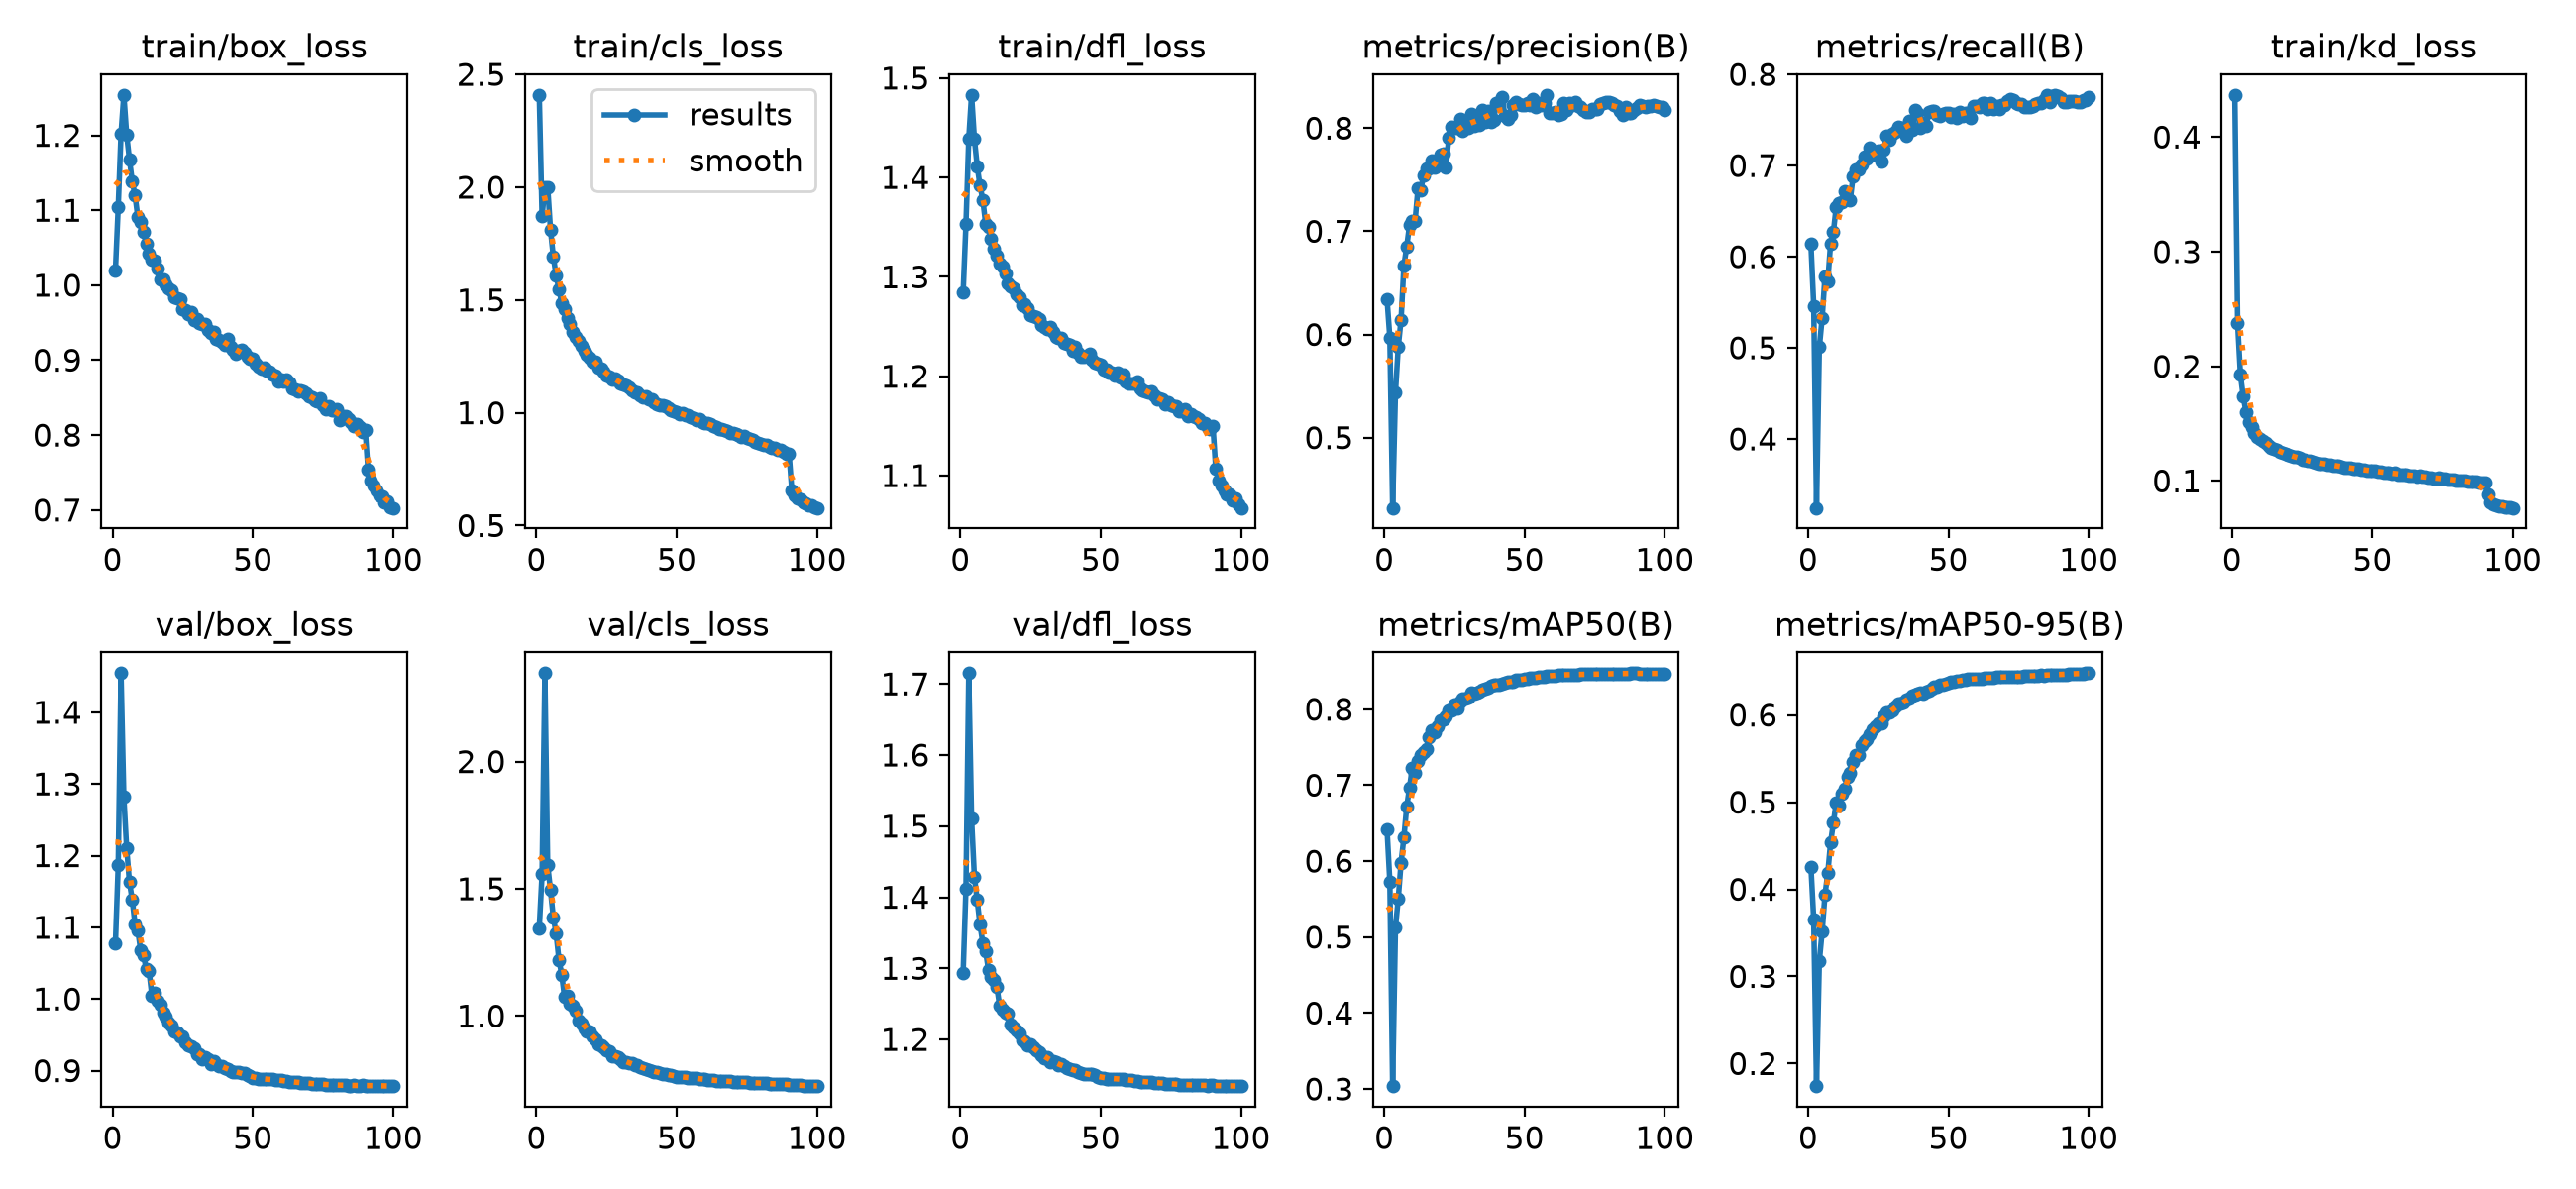

The file beside this chart, header and first rows:
epoch, time, train/box_loss, train/cls_loss, train/dfl_loss, train/kd_loss, metrics/precision(B), metrics/recall(B), metrics/mAP50(B), metrics/mAP50-95(B), val/box_loss, val/cls_loss, val/dfl_loss, lr/pg0, lr/pg1, lr/pg2, lr/pg3, lr/pg4, lr/pg5, lr/pg6, lr/pg7
1, 616.9, 1.019, 2.409, 1.284, 0.4367, 0.6343, 0.6137, 0.6419, 0.4261, 1.077, 1.346, 1.294, 0.00999, 0.00333, 0.00999, 0.00333, 0.00999, 0.00333, 0.00999, 0.00333
2, 1176, 1.104, 1.871, 1.353, 0.2374, 0.5969, 0.5461, 0.5729, 0.3649, 1.187, 1.558, 1.412, 0.01979, 0.006597, 0.01979, 0.006597, 0.01979, 0.006597, 0.01979, 0.006597
3, 1667, 1.202, 2, 1.439, 0.1924, 0.4319, 0.3243, 0.3038, 0.1741, 1.455, 2.348, 1.715, 0.0294, 0.009799, 0.0294, 0.009799, 0.0294, 0.009799, 0.0294, 0.009799
4, 2123, 1.254, 2.001, 1.483, 0.1735, 0.5435, 0.5006, 0.5124, 0.3175, 1.282, 1.593, 1.51, 0.02911, 0.009703, 0.02911, 0.009703, 0.02911, 0.009703, 0.02911, 0.009703
5, 2603, 1.201, 1.811, 1.439, 0.1598, 0.5882, 0.5327, 0.5507, 0.3516, 1.211, 1.495, 1.429, 0.02881, 0.009604, 0.02881, 0.009604, 0.02881, 0.009604, 0.02881, 0.009604
6, 3227, 1.168, 1.692, 1.411, 0.1515, 0.6143, 0.578, 0.598, 0.3934, 1.163, 1.388, 1.396, 0.02851, 0.009505, 0.02851, 0.009505, 0.02851, 0.009505, 0.02851, 0.009505
7, 3665, 1.138, 1.608, 1.392, 0.1466, 0.6666, 0.5732, 0.6311, 0.4186, 1.138, 1.325, 1.361, 0.02822, 0.009406, 0.02822, 0.009406, 0.02822, 0.009406, 0.02822, 0.009406
8, 4151, 1.119, 1.547, 1.377, 0.1422, 0.6851, 0.6143, 0.6715, 0.4535, 1.104, 1.222, 1.336, 0.02792, 0.009307, 0.02792, 0.009307, 0.02792, 0.009307, 0.02792, 0.009307
9, 4602, 1.091, 1.486, 1.354, 0.1388, 0.7059, 0.6272, 0.6969, 0.4765, 1.095, 1.162, 1.324, 0.02762, 0.009208, 0.02762, 0.009208, 0.02762, 0.009208, 0.02762, 0.009208
10, 5037, 1.085, 1.457, 1.351, 0.1368, 0.7102, 0.6547, 0.7232, 0.4998, 1.067, 1.074, 1.298, 0.02733, 0.009109, 0.02733, 0.009109, 0.02733, 0.009109, 0.02733, 0.009109
11, 5540, 1.071, 1.421, 1.339, 0.1345, 0.7102, 0.6589, 0.7156, 0.4964, 1.061, 1.081, 1.288, 0.02703, 0.00901, 0.02703, 0.00901, 0.02703, 0.00901, 0.02703, 0.00901
12, 6020, 1.055, 1.392, 1.328, 0.1328, 0.7414, 0.66, 0.7323, 0.5094, 1.041, 1.049, 1.284, 0.02673, 0.008911, 0.02673, 0.008911, 0.02673, 0.008911, 0.02673, 0.008911
13, 6657, 1.042, 1.359, 1.321, 0.1305, 0.7396, 0.6717, 0.74, 0.5156, 1.038, 1.039, 1.274, 0.02644, 0.008812, 0.02644, 0.008812, 0.02644, 0.008812, 0.02644, 0.008812
14, 7305, 1.034, 1.335, 1.313, 0.1292, 0.7546, 0.6633, 0.744, 0.5288, 1.005, 1.02, 1.247, 0.02614, 0.008713, 0.02614, 0.008713, 0.02614, 0.008713, 0.02614, 0.008713
15, 7871, 1.032, 1.319, 1.31, 0.1276, 0.7612, 0.6624, 0.7481, 0.5335, 1.009, 0.981, 1.242, 0.02584, 0.008614, 0.02584, 0.008614, 0.02584, 0.008614, 0.02584, 0.008614
16, 8385, 1.022, 1.296, 1.303, 0.1267, 0.7607, 0.6878, 0.7637, 0.5461, 0.9981, 0.9701, 1.237, 0.02555, 0.008515, 0.02555, 0.008515, 0.02555, 0.008515, 0.02555, 0.008515
17, 8866, 1.007, 1.273, 1.293, 0.1254, 0.7691, 0.6956, 0.7725, 0.5547, 0.9926, 0.9526, 1.237, 0.02525, 0.008416, 0.02525, 0.008416, 0.02525, 0.008416, 0.02525, 0.008416
18, 9374, 1.007, 1.257, 1.29, 0.1244, 0.7615, 0.6959, 0.7703, 0.5544, 0.9815, 0.9403, 1.221, 0.02495, 0.008317, 0.02495, 0.008317, 0.02495, 0.008317, 0.02495, 0.008317
19, 9856, 1.001, 1.244, 1.288, 0.1234, 0.7673, 0.7013, 0.7775, 0.5653, 0.9759, 0.939, 1.217, 0.02465, 0.008218, 0.02465, 0.008218, 0.02465, 0.008218, 0.02465, 0.008218
20, 10396, 0.9959, 1.228, 1.282, 0.1225, 0.7745, 0.7099, 0.7851, 0.5696, 0.9666, 0.9186, 1.213, 0.02436, 0.008119, 0.02436, 0.008119, 0.02436, 0.008119, 0.02436, 0.008119
21, 10924, 0.9927, 1.225, 1.28, 0.122, 0.7756, 0.7074, 0.7865, 0.5726, 0.9635, 0.9101, 1.208, 0.02406, 0.00802, 0.02406, 0.00802, 0.02406, 0.00802, 0.02406, 0.00802
22, 11388, 0.9837, 1.201, 1.272, 0.1213, 0.7619, 0.7195, 0.7904, 0.5778, 0.9542, 0.8905, 1.199, 0.02376, 0.007921, 0.02376, 0.007921, 0.02376, 0.007921, 0.02376, 0.007921
23, 11873, 0.9829, 1.198, 1.272, 0.1207, 0.7909, 0.7146, 0.7983, 0.5836, 0.9528, 0.8841, 1.198, 0.02347, 0.007822, 0.02347, 0.007822, 0.02347, 0.007822, 0.02347, 0.007822
24, 12361, 0.9813, 1.182, 1.268, 0.1199, 0.8008, 0.7115, 0.7987, 0.5876, 0.9484, 0.8779, 1.192, 0.02317, 0.007723, 0.02317, 0.007723, 0.02317, 0.007723, 0.02317, 0.007723
25, 12890, 0.9677, 1.167, 1.261, 0.1187, 0.8, 0.7159, 0.8058, 0.5901, 0.9473, 0.8661, 1.193, 0.02287, 0.007624, 0.02287, 0.007624, 0.02287, 0.007624, 0.02287, 0.007624
26, 13370, 0.9674, 1.161, 1.261, 0.1186, 0.8003, 0.7048, 0.8017, 0.5905, 0.9392, 0.8619, 1.189, 0.02258, 0.007525, 0.02258, 0.007525, 0.02258, 0.007525, 0.02258, 0.007525
27, 13846, 0.9618, 1.149, 1.259, 0.1176, 0.8085, 0.7171, 0.8107, 0.5989, 0.9353, 0.8406, 1.184, 0.02228, 0.007426, 0.02228, 0.007426, 0.02228, 0.007426, 0.02228, 0.007426
28, 14547, 0.9644, 1.151, 1.257, 0.1173, 0.7971, 0.7327, 0.8138, 0.6028, 0.9345, 0.8405, 1.182, 0.02198, 0.007327, 0.02198, 0.007327, 0.02198, 0.007327, 0.02198, 0.007327
29, 15234, 0.9531, 1.143, 1.251, 0.1164, 0.8026, 0.728, 0.8141, 0.6029, 0.9309, 0.8389, 1.178, 0.02168, 0.007228, 0.02168, 0.007228, 0.02168, 0.007228, 0.02168, 0.007228
30, 15916, 0.9545, 1.132, 1.25, 0.1161, 0.8003, 0.7351, 0.8157, 0.605, 0.9232, 0.8307, 1.174, 0.02139, 0.007129, 0.02139, 0.007129, 0.02139, 0.007129, 0.02139, 0.007129
31, 16593, 0.9492, 1.127, 1.247, 0.1154, 0.8134, 0.7366, 0.8223, 0.6099, 0.9234, 0.8175, 1.175, 0.02109, 0.00703, 0.02109, 0.00703, 0.02109, 0.00703, 0.02109, 0.00703
32, 17276, 0.9483, 1.12, 1.25, 0.1152, 0.8027, 0.7422, 0.8202, 0.6133, 0.9164, 0.8182, 1.168, 0.02079, 0.006931, 0.02079, 0.006931, 0.02079, 0.006931, 0.02079, 0.006931
33, 17956, 0.9481, 1.112, 1.245, 0.1154, 0.8071, 0.7412, 0.8225, 0.6127, 0.9181, 0.814, 1.169, 0.0205, 0.006832, 0.0205, 0.006832, 0.0205, 0.006832, 0.0205, 0.006832
34, 18640, 0.9408, 1.098, 1.24, 0.1144, 0.803, 0.7415, 0.8227, 0.6144, 0.916, 0.815, 1.167, 0.0202, 0.006733, 0.0202, 0.006733, 0.0202, 0.006733, 0.0202, 0.006733
35, 19322, 0.9363, 1.092, 1.238, 0.1139, 0.8177, 0.7332, 0.8259, 0.6176, 0.9093, 0.808, 1.164, 0.0199, 0.006634, 0.0199, 0.006634, 0.0199, 0.006634, 0.0199, 0.006634
36, 20002, 0.9372, 1.089, 1.239, 0.1137, 0.8057, 0.7493, 0.8273, 0.6186, 0.9136, 0.8063, 1.165, 0.01961, 0.006535, 0.01961, 0.006535, 0.01961, 0.006535, 0.01961, 0.006535
37, 20686, 0.9288, 1.077, 1.234, 0.113, 0.8166, 0.7388, 0.8282, 0.6221, 0.9095, 0.7995, 1.162, 0.01931, 0.006436, 0.01931, 0.006436, 0.01931, 0.006436, 0.01931, 0.006436
38, 21372, 0.9268, 1.07, 1.232, 0.1129, 0.806, 0.7607, 0.8304, 0.623, 0.9066, 0.7945, 1.159, 0.01901, 0.006337, 0.01901, 0.006337, 0.01901, 0.006337, 0.01901, 0.006337
39, 22056, 0.9238, 1.072, 1.232, 0.1127, 0.808, 0.7577, 0.832, 0.6249, 0.9059, 0.7902, 1.159, 0.01871, 0.006238, 0.01871, 0.006238, 0.01871, 0.006238, 0.01871, 0.006238
40, 22744, 0.9209, 1.057, 1.225, 0.1119, 0.824, 0.7419, 0.8325, 0.6257, 0.9032, 0.7894, 1.157, 0.01842, 0.006139, 0.01842, 0.006139, 0.01842, 0.006139, 0.01842, 0.006139
41, 23430, 0.9287, 1.059, 1.23, 0.1117, 0.8244, 0.7473, 0.8327, 0.6249, 0.9028, 0.7851, 1.157, 0.01812, 0.00604, 0.01812, 0.00604, 0.01812, 0.00604, 0.01812, 0.00604
42, 24110, 0.9173, 1.048, 1.224, 0.1114, 0.8305, 0.7437, 0.8338, 0.6267, 0.8991, 0.7808, 1.154, 0.01782, 0.005941, 0.01782, 0.005941, 0.01782, 0.005941, 0.01782, 0.005941
43, 24788, 0.9135, 1.037, 1.22, 0.1107, 0.8117, 0.7585, 0.8349, 0.628, 0.8979, 0.7791, 1.152, 0.01753, 0.005842, 0.01753, 0.005842, 0.01753, 0.005842, 0.01753, 0.005842
44, 25469, 0.9088, 1.031, 1.22, 0.1105, 0.8089, 0.7603, 0.836, 0.6303, 0.8979, 0.7767, 1.152, 0.01723, 0.005743, 0.01723, 0.005743, 0.01723, 0.005743, 0.01723, 0.005743
45, 26154, 0.9125, 1.033, 1.221, 0.1105, 0.8127, 0.7593, 0.8359, 0.6322, 0.8978, 0.7721, 1.152, 0.01693, 0.005644, 0.01693, 0.005644, 0.01693, 0.005644, 0.01693, 0.005644
46, 26848, 0.9134, 1.03, 1.223, 0.1096, 0.8227, 0.7552, 0.8364, 0.6329, 0.8964, 0.7724, 1.151, 0.01664, 0.005545, 0.01664, 0.005545, 0.01664, 0.005545, 0.01664, 0.005545
47, 27508, 0.9099, 1.02, 1.217, 0.1098, 0.8249, 0.7541, 0.8388, 0.6343, 0.896, 0.768, 1.151, 0.01634, 0.005446, 0.01634, 0.005446, 0.01634, 0.005446, 0.01634, 0.005446
48, 28048, 0.9049, 1.011, 1.214, 0.1093, 0.8237, 0.7565, 0.8393, 0.6348, 0.8944, 0.7668, 1.149, 0.01604, 0.005347, 0.01604, 0.005347, 0.01604, 0.005347, 0.01604, 0.005347
49, 28544, 0.9014, 1.006, 1.213, 0.1092, 0.8224, 0.7577, 0.8395, 0.6362, 0.892, 0.7645, 1.148, 0.01574, 0.005248, 0.01574, 0.005248, 0.01574, 0.005248, 0.01574, 0.005248
50, 29051, 0.9018, 1.002, 1.212, 0.1089, 0.8228, 0.7575, 0.8406, 0.6374, 0.8899, 0.7618, 1.146, 0.01545, 0.005149, 0.01545, 0.005149, 0.01545, 0.005149, 0.01545, 0.005149
51, 29521, 0.8951, 0.9919, 1.207, 0.1087, 0.8245, 0.753, 0.8402, 0.638, 0.8893, 0.7605, 1.146, 0.01515, 0.00505, 0.01515, 0.00505, 0.01515, 0.00505, 0.01515, 0.00505
52, 29968, 0.8907, 0.9965, 1.206, 0.108, 0.8225, 0.757, 0.841, 0.6387, 0.8883, 0.7606, 1.145, 0.01485, 0.004951, 0.01485, 0.004951, 0.01485, 0.004951, 0.01485, 0.004951
53, 30457, 0.8884, 0.991, 1.204, 0.1077, 0.8278, 0.7527, 0.8415, 0.6392, 0.8877, 0.7593, 1.145, 0.01456, 0.004852, 0.01456, 0.004852, 0.01456, 0.004852, 0.01456, 0.004852
54, 30956, 0.8898, 0.9872, 1.203, 0.1075, 0.8208, 0.7589, 0.8416, 0.639, 0.8878, 0.7582, 1.145, 0.01426, 0.004753, 0.01426, 0.004753, 0.01426, 0.004753, 0.01426, 0.004753
55, 31414, 0.8862, 0.9798, 1.201, 0.1072, 0.8238, 0.755, 0.8423, 0.6401, 0.8878, 0.7572, 1.145, 0.01396, 0.004654, 0.01396, 0.004654, 0.01396, 0.004654, 0.01396, 0.004654
56, 31858, 0.8844, 0.9777, 1.203, 0.1072, 0.8221, 0.7578, 0.8432, 0.641, 0.8883, 0.7565, 1.145, 0.01367, 0.004555, 0.01367, 0.004555, 0.01367, 0.004555, 0.01367, 0.004555
57, 32272, 0.8813, 0.9664, 1.199, 0.1067, 0.8238, 0.7577, 0.8432, 0.6412, 0.8884, 0.7547, 1.145, 0.01337, 0.004456, 0.01337, 0.004456, 0.01337, 0.004456, 0.01337, 0.004456
58, 32714, 0.88, 0.9713, 1.202, 0.1069, 0.8321, 0.7526, 0.8442, 0.642, 0.8875, 0.7535, 1.144, 0.01307, 0.004357, 0.01307, 0.004357, 0.01307, 0.004357, 0.01307, 0.004357
59, 33360, 0.8712, 0.9573, 1.194, 0.1057, 0.8145, 0.7655, 0.8444, 0.6417, 0.887, 0.7523, 1.144, 0.01277, 0.004258, 0.01277, 0.004258, 0.01277, 0.004258, 0.01277, 0.004258
60, 34085, 0.8748, 0.9536, 1.193, 0.1058, 0.8151, 0.7655, 0.8445, 0.6417, 0.8866, 0.7513, 1.143, 0.01248, 0.004159, 0.01248, 0.004159, 0.01248, 0.004159, 0.01248, 0.004159
... 40 more rows
